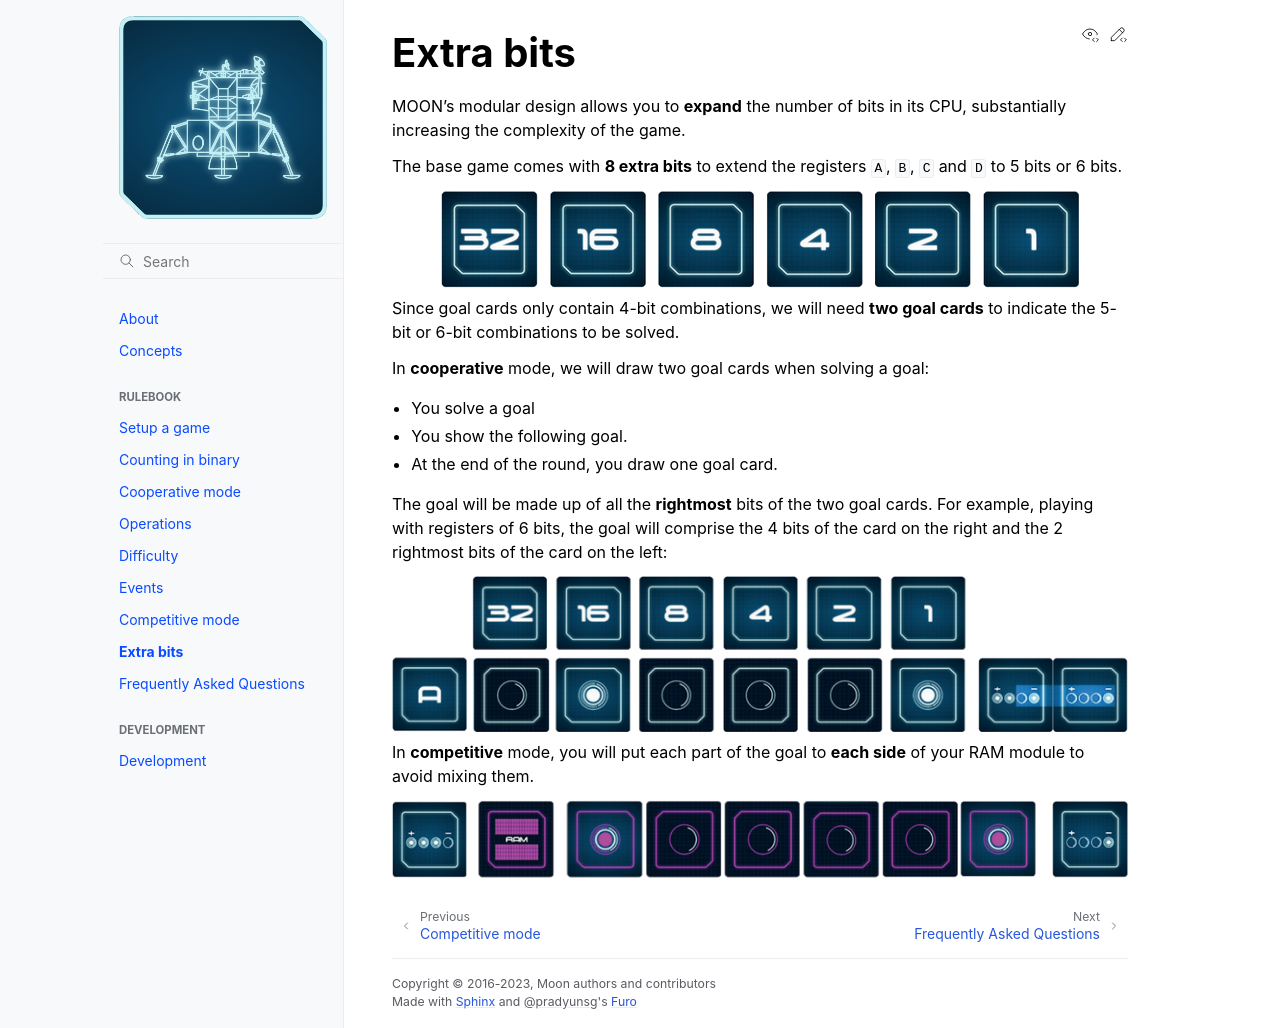

repository: itsas-taldea/moon · page: rulebook/extrabits.html · generator: sphinx

# Extra bits

MOON’s modular design allows you to **expand** the number of bits in its CPU, substantially increasing the complexity of
the game.

The base game comes with **8 extra bits** to extend the registers `A`, `B`, `C` and `D` to 5 bits or 6 bits.

```{image} ../_static/rulebook/extrabits.png
:align: center
```

Since goal cards only contain 4-bit combinations, we will need **two goal cards** to indicate the 5-bit or 6-bit
combinations to be solved.

In **cooperative** mode, we will draw two goal cards when solving a goal:

- You solve a goal
- You show the following goal.
- At the end of the round, you draw one goal card.

The goal will be made up of all the **rightmost** bits of the two goal cards.
For example, playing with registers of 6 bits, the goal will comprise the 4 bits of the card on the right and the 2
rightmost bits of the card on the left:

```{image} ../_static/rulebook/extrabits_cooperative.png
:align: center
```

In **competitive** mode, you will put each part of the goal to **each side** of your RAM module to avoid mixing them.

```{image} ../_static/rulebook/extrabits_competitive.png
:align: center
```
